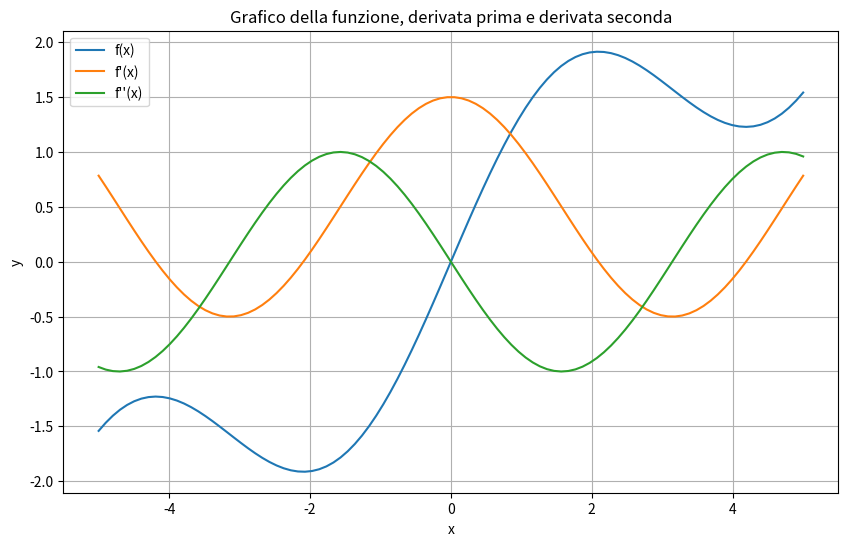

Here is the Python script that generated this plot:
import numpy as np
import matplotlib.pyplot as plt

def f(x):
    # Definisci la tua funzione qui
    return np.sin(x) + 0.5 * x

def f_prime(x):
    # Calcola la derivata prima della tua funzione
    return np.cos(x) + 0.5

def f_double_prime(x):
    # Calcola la derivata seconda della tua funzione
    return -np.sin(x)

# Crea un array di valori x nell'intervallo desiderato
x = np.linspace(-5, 5, 100)

# Calcola i valori della funzione, derivata prima e derivata seconda
y = f(x)
y_prime = f_prime(x)
y_double_prime = f_double_prime(x)

# Crea il grafico
plt.figure(figsize=(10, 6))
plt.plot(x, y, label='f(x)')
plt.plot(x, y_prime, label="f'(x)")
plt.plot(x, y_double_prime, label="f''(x)")
plt.xlabel('x')
plt.ylabel('y')
plt.title("Grafico della funzione, derivata prima e derivata seconda")
plt.legend()
plt.grid(True)
plt.show()
